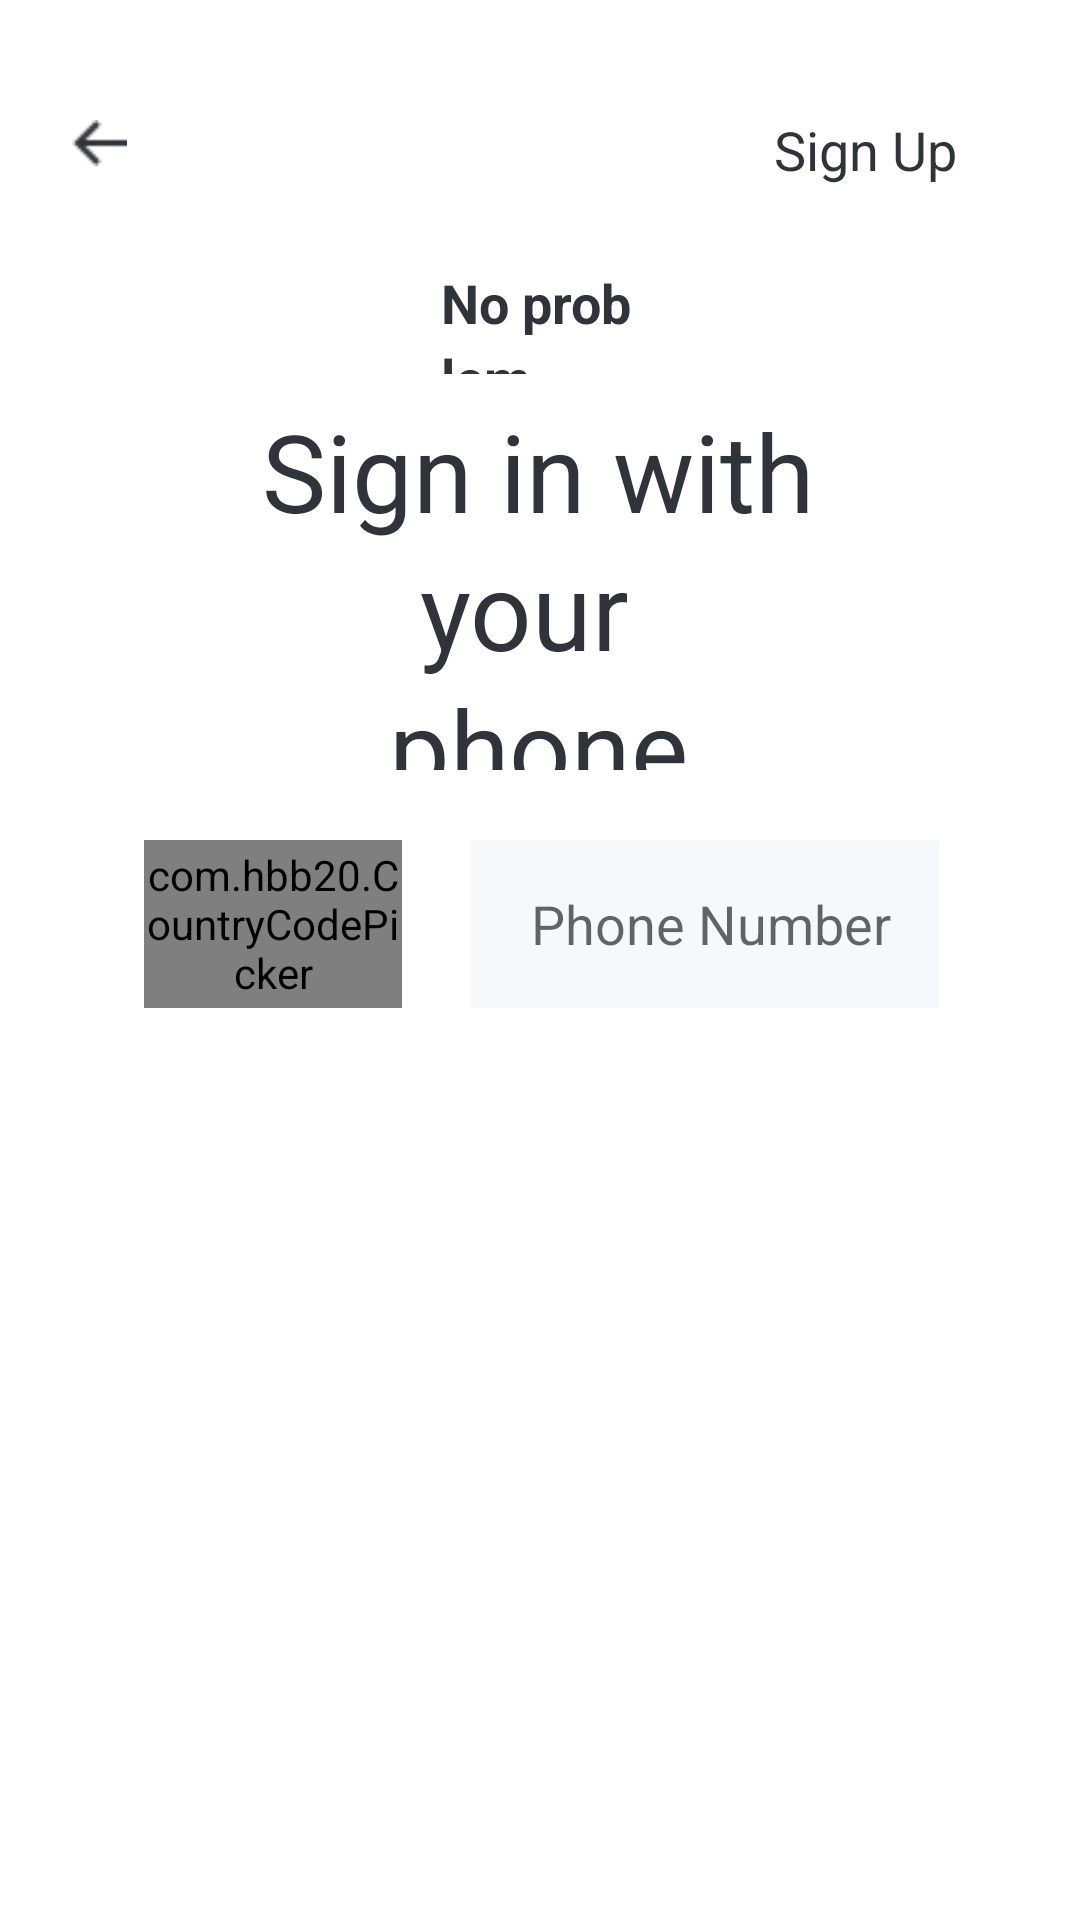

The Android layout XML behind this screen, and the referenced resources:
<!-- AndroidManifest.xml: application theme AppTheme -->
<!-- res/layout/activity_sign_in_with_phone.xml -->
<?xml version="1.0" encoding="utf-8"?>
<RelativeLayout xmlns:android="http://schemas.android.com/apk/res/android"
    xmlns:app="http://schemas.android.com/apk/res-auto"
    xmlns:tools="http://schemas.android.com/tools"
    android:layout_width="match_parent"
    android:layout_height="match_parent"
    android:background="#FFFFFF"
    tools:context=".Activity.SignInWithPhone">

    <ImageView
        android:id="@+id/imageView"
        android:layout_width="18.41dp"
        android:layout_height="15.41dp"
        android:layout_alignParentTop="true"
        android:layout_marginLeft="24dp"
        android:layout_marginTop="40dp"

        android:src="@drawable/back" />

    

    <ImageView
        android:id="@+id/icon1"
        android:layout_width="32dp"
        android:layout_height="wrap_content"
        android:layout_alignParentStart="true"

        android:layout_alignParentLeft="true"
        android:layout_alignParentTop="true"
        android:layout_alignParentEnd="true"
        android:layout_alignParentRight="true"
        android:layout_marginStart="188dp"
        android:layout_marginLeft="188dp"
        android:layout_marginTop="40dp"
        android:layout_marginEnd="191dp"
        android:layout_marginRight="191dp"
        android:src="@drawable/icon" />

    <TextView
        android:id="@+id/sign_in"
        android:layout_width="78dp"
        android:layout_height="wrap_content"
        android:layout_alignParentTop="true"
        android:layout_alignParentRight="true"
        android:layout_marginTop="40dp"
        android:layout_marginRight="24dp"
        android:lineSpacingExtra="4sp"
        android:text="@string/signUp"
        android:textAppearance="@style/sign_in"
        android:translationY="-2.23sp" />


    <TextView
        android:id="@+id/sign_up"
        android:layout_width="wrap_content"
        android:layout_height="36dp"
        android:layout_below="@+id/icon1"
        android:layout_alignParentStart="true"
        android:layout_alignParentLeft="true"
        android:layout_alignParentEnd="true"
        android:layout_alignParentRight="true"
        android:layout_marginStart="147dp"
        android:layout_marginLeft="147dp"
        android:layout_marginTop="31dp"
        android:layout_marginEnd="147dp"
        android:layout_marginRight="147dp"
        android:lineSpacingExtra="4sp"
        android:text="@string/no_problem"
        android:textAppearance="@style/sign_in"
        android:textSize="18sp"
        android:textStyle="bold"
        android:translationY="-2.23sp" />

    <TextView
        android:layout_width="wrap_content"
        android:layout_height="124dp"

        android:layout_below="@+id/sign_up"
        android:layout_alignParentStart="true"
        android:layout_alignParentLeft="true"
        android:layout_alignParentEnd="true"
        android:layout_alignParentRight="true"
        android:layout_marginStart="70dp"
        android:layout_marginLeft="70dp"
        android:layout_marginTop="8dp"
        android:layout_marginEnd="71dp"
        android:layout_marginRight="71dp"
        android:gravity="center"
        android:lineSpacingExtra="4sp"
        android:text="@string/sign_in_nphone"
        android:textAppearance="@style/sign_in"
        android:textSize="36sp"
        android:translationY="-2.23sp" />

    <com.hbb20.CountryCodePicker
        android:id="@+id/ccp"
        android:layout_width="86dp"
        android:layout_height="56dp"
        android:layout_below="@+id/icon1"
        android:layout_alignParentStart="true"
        android:layout_alignParentLeft="true"
        android:layout_marginStart="48dp"
        android:layout_marginLeft="48dp"
        android:layout_marginTop="220dp"
        android:background="#F7F8FC"
        app:ccp_autoDetectCountry="true"
        app:ccp_defaultNameCode="US"
        app:ccp_showNameCode="false"
        app:ccp_showPhoneCode="false"
        app:ccp_textSize="20sp" />

    <EditText
        android:id="@+id/phoneText"

        android:layout_width="225dp"
        android:layout_height="56dp"
        android:layout_below="@+id/icon1"
        android:layout_alignParentEnd="true"
        android:layout_alignParentRight="true"
        android:layout_marginStart="23dp"
        android:layout_marginLeft="23dp"
        android:layout_marginTop="220dp"
        android:layout_marginEnd="47dp"
        android:layout_marginRight="47dp"
        android:layout_toEndOf="@+id/ccp"
        android:layout_toRightOf="@+id/ccp"
        android:background="#F7F8FC"
        android:hint="@string/phone"
        android:includeFontPadding="true"
        android:inputType="phone"
        android:paddingStart="20sp"
        android:paddingLeft="20sp"
        android:singleLine="true" />

    <Button
        android:id="@+id/tv_Next_step"
        android:layout_width="327dp"
        android:layout_height="56dp"
        android:layout_below="@+id/phoneText"
        android:layout_alignParentStart="true"
        android:layout_alignParentLeft="true"
        android:layout_alignParentEnd="true"
        android:layout_alignParentRight="true"
        android:layout_marginStart="43dp"
        android:layout_marginLeft="43dp"
        android:layout_marginTop="313dp"
        android:layout_marginEnd="41dp"
        android:layout_marginRight="41dp"
        android:background="#F7F8FC"
        android:enabled="false"
        android:hint="@string/next"
        android:textColor="#7C7B8A"
        android:textColorHint="#7C7B8A"
        android:textSize="18sp" />

    <TextView
        android:id="@+id/Terms_and_condition_text"
        android:layout_width="327dp"
        android:layout_height="36dp"
        android:layout_below="@+id/tv_Next_step"
        android:layout_alignParentStart="true"
        android:layout_alignParentLeft="true"
        android:layout_alignParentEnd="true"
        android:layout_alignParentRight="true"
        android:layout_marginStart="44dp"
        android:layout_marginLeft="44dp"
        android:layout_marginTop="9dp"
        android:layout_marginEnd="40dp"
        android:layout_marginRight="40dp"
        android:clickable="true"
        android:gravity="center"
        android:text="@string/a_message"
        android:textColor="#31333B"
        android:textSize="14sp" />

    <ImageView
        android:id="@+id/imageView8"
        android:layout_width="130dp"
        android:layout_height="4dp"
        android:layout_below="@+id/tv_Next_step"
        android:layout_alignParentStart="true"
        android:layout_alignParentLeft="true"
        android:layout_alignParentEnd="true"
        android:layout_alignParentRight="true"
        android:layout_marginStart="142dp"
        android:layout_marginLeft="142dp"
        android:layout_marginTop="74dp"
        android:layout_marginEnd="139dp"
        android:layout_marginRight="139dp"
        app:srcCompat="@drawable/home" />


</RelativeLayout>
<!-- resources referenced by this layout -->
<resources>
  <!-- drawable back: jpg bitmap (drawable, 1177 bytes) -->
  <!-- drawable home: jpg bitmap (drawable, 689 bytes) -->
  <!-- drawable icon: jpg bitmap (drawable, 2754 bytes) -->
  <string name="a_message">A message will be sent to your phone number\nwith a verification code to sign in.</string>
  <string name="next">Next Step</string>
  <string name="no_problem">No problem</string>
  <string name="phone">Phone Number</string>
  <string name="signUp">Sign Up</string>
  <string name="sign_in_nphone">Sign in with your \nphone number:</string>
  <style name="sign_in">
  
          <item name="android:textSize">
              18sp
          </item>
  
          <item name="android:textColor">
              #31333B
          </item>
  
      </style>
  <style name="AppTheme" parent="Theme.AppCompat.Light.DarkActionBar">
          
          <item name="colorPrimary">@color/colorPrimary</item>
          <item name="colorPrimaryDark">@color/colorPrimaryDark</item>
          <item name="colorAccent">@color/colorAccent</item>
      </style>
  <color name="colorPrimary">#FFFFFF</color>
  <color name="colorPrimaryDark">#FFFFFF</color>
  <color name="colorAccent">#7C7B8A</color>
</resources>
